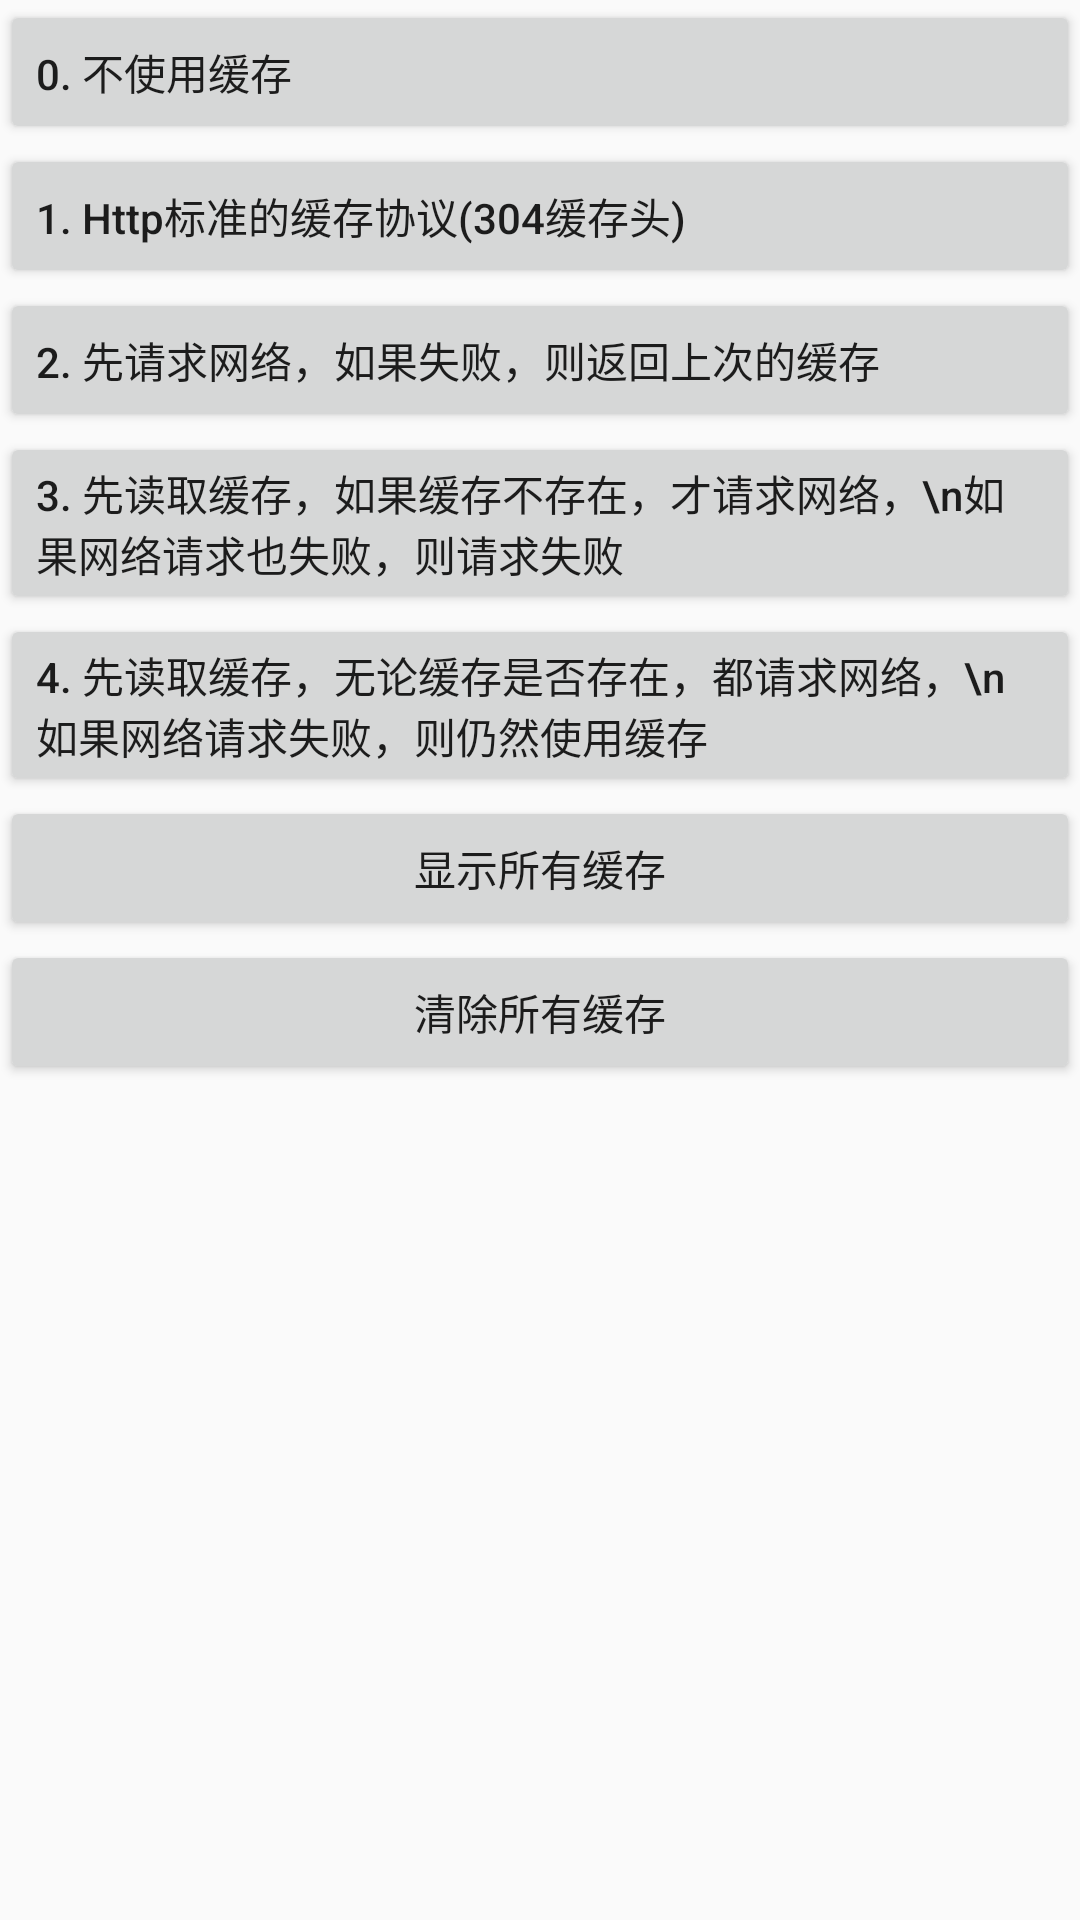

Here is an Android app screen rendered from its layout file. Give the layout XML and the strings, colors and styles it references.
<!-- AndroidManifest.xml: application theme AppTheme -->
<!-- res/layout/activity_cache.xml -->
<?xml version="1.0" encoding="utf-8"?>
<LinearLayout xmlns:android="http://schemas.android.com/apk/res/android"
    android:layout_width="match_parent"
    android:layout_height="match_parent"
    android:orientation="vertical">

    
    <Button
        android:id="@+id/no_cache"
        android:layout_width="match_parent"
        android:layout_height="wrap_content"
        android:gravity="left|center_vertical"
        android:text="0. 不使用缓存"
        android:textAllCaps="false" />

    <Button
        android:id="@+id/cache_default"
        android:layout_width="match_parent"
        android:layout_height="wrap_content"
        android:gravity="left|center_vertical"
        android:text="1. Http标准的缓存协议(304缓存头)"
        android:textAllCaps="false" />

    <Button
        android:id="@+id/request_failed_read_cache"
        android:layout_width="match_parent"
        android:layout_height="wrap_content"
        android:gravity="left|center_vertical"
        android:text="2. 先请求网络，如果失败，则返回上次的缓存"
        android:textAllCaps="false" />

    <Button
        android:id="@+id/if_none_cache_request"
        android:layout_width="match_parent"
        android:layout_height="wrap_content"
        android:gravity="left|center_vertical"
        android:text="3. 先读取缓存，如果缓存不存在，才请求网络，\n如果网络请求也失败，则请求失败"
        android:textAllCaps="false" />

    <Button
        android:id="@+id/first_cache_then_request"
        android:layout_width="match_parent"
        android:layout_height="wrap_content"
        android:gravity="left|center_vertical"
        android:text="4. 先读取缓存，无论缓存是否存在，都请求网络，\n如果网络请求失败，则仍然使用缓存"
        android:textAllCaps="false" />

    <Button
        android:id="@+id/getAll"
        android:layout_width="match_parent"
        android:layout_height="wrap_content"
        android:text="显示所有缓存"
        android:textAllCaps="false" />

    <Button
        android:id="@+id/clear"
        android:layout_width="match_parent"
        android:layout_height="wrap_content"
        android:text="清除所有缓存"
        android:textAllCaps="false" />

</LinearLayout>
<!-- resources referenced by this layout -->
<resources>
  <style name="AppTheme" parent="Theme.AppCompat.Light.NoActionBar">   
          
          <item name="colorPrimary">@color/colorPrimary</item>
          <item name="colorPrimaryDark">@color/colorPrimaryDark</item>
          <item name="colorAccent">@color/colorAccent</item>
      </style>
  <color name="colorPrimary">#3F51B5</color>
  <color name="colorPrimaryDark">#303F9F</color>
  <color name="colorAccent">#FF4081</color>
</resources>
